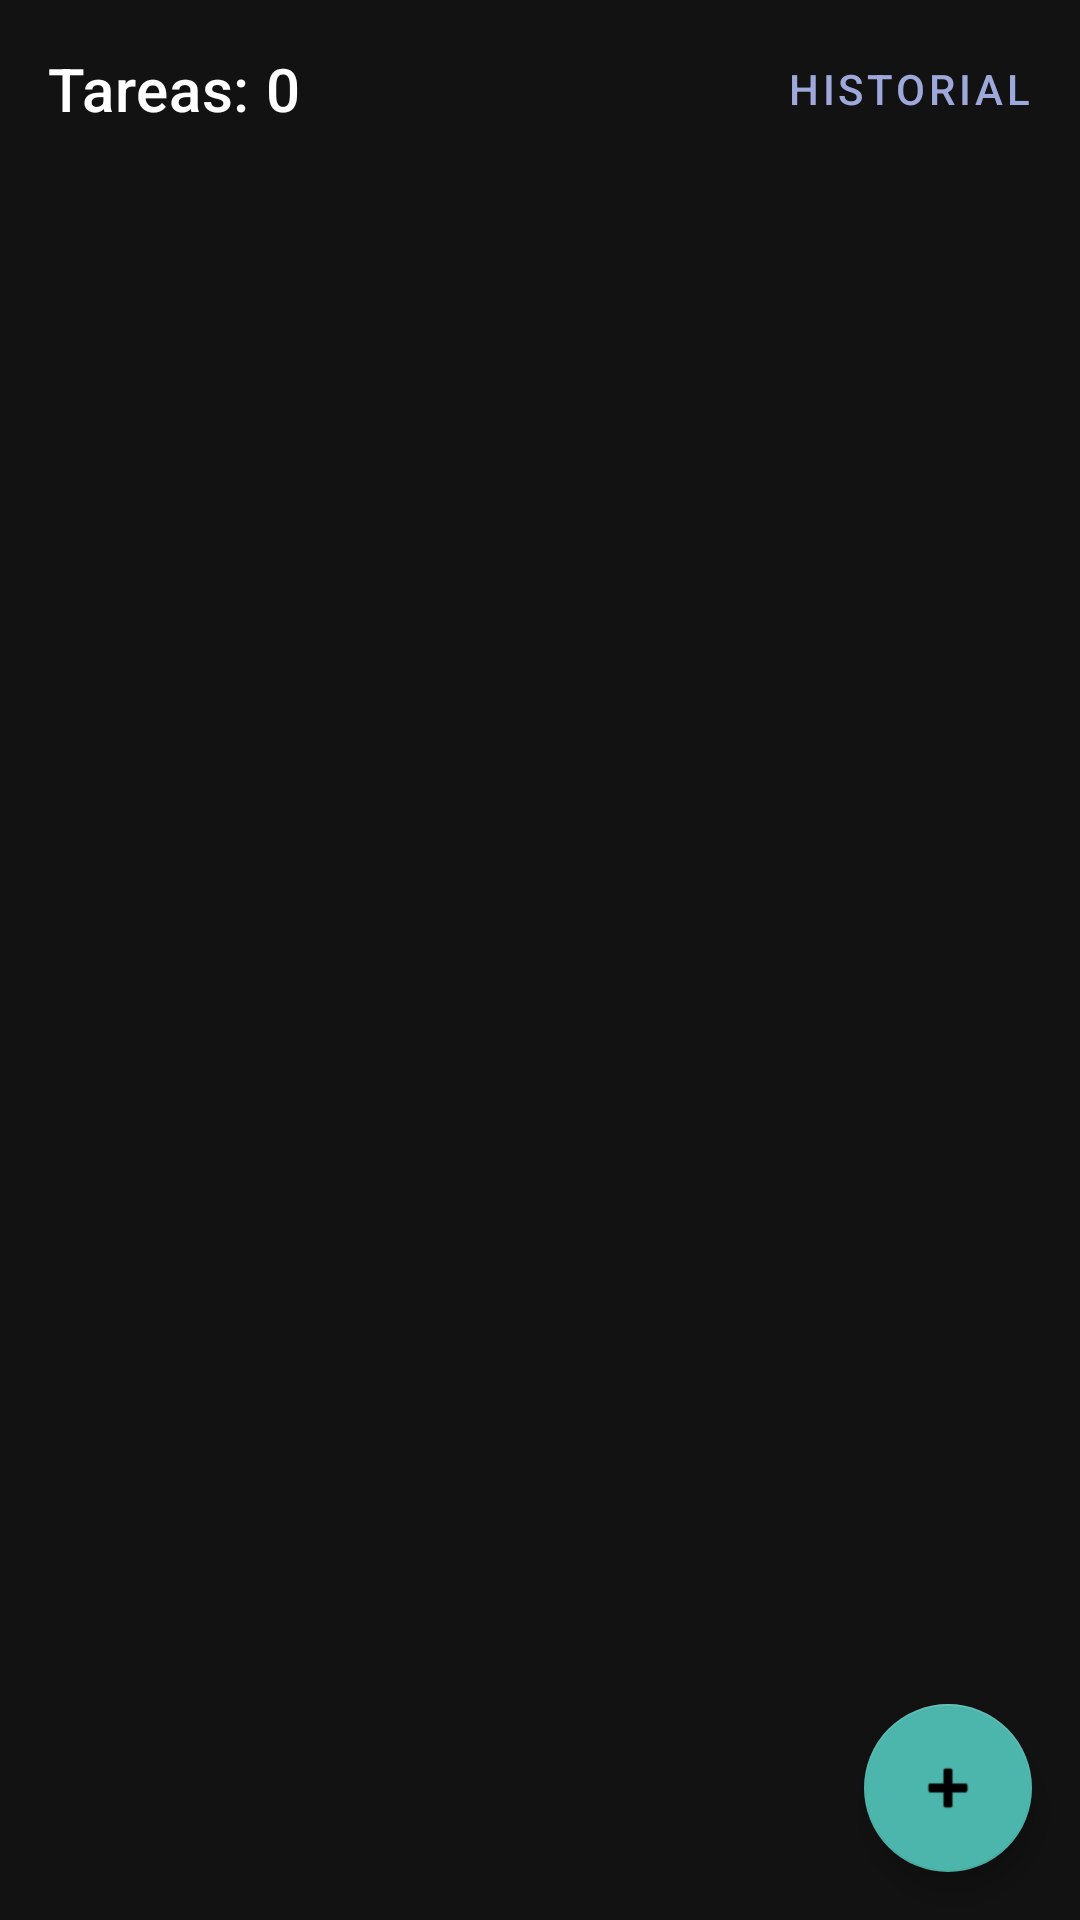

Reconstruct the res/layout file that produces this screen, plus the resources it refers to.
<!-- AndroidManifest.xml: application theme Theme.TaskFlow -->
<!-- res/layout/fragment_task_list.xml -->
<?xml version="1.0" encoding="utf-8"?>
<androidx.constraintlayout.widget.ConstraintLayout xmlns:android="http://schemas.android.com/apk/res/android"
    xmlns:app="http://schemas.android.com/apk/res-auto"
    android:layout_width="match_parent"
    android:layout_height="match_parent">

    <TextView
        android:id="@+id/textViewTaskCount"
        android:layout_width="0dp"
        android:layout_height="wrap_content"
        android:layout_margin="16dp"
        android:text="Tareas: 0"
        android:textAppearance="?attr/textAppearanceHeadline6"
        app:layout_constraintEnd_toStartOf="@id/buttonHistory"
        app:layout_constraintStart_toStartOf="parent"
        app:layout_constraintTop_toTopOf="parent" />

    <com.google.android.material.button.MaterialButton
        android:id="@+id/buttonHistory"
        style="@style/Widget.MaterialComponents.Button.TextButton"
        android:layout_width="wrap_content"
        android:layout_height="wrap_content"
        android:layout_marginEnd="8dp"
        android:text="Historial"
        app:layout_constraintBottom_toBottomOf="@id/textViewTaskCount"
        app:layout_constraintEnd_toEndOf="parent"
        app:layout_constraintTop_toTopOf="@id/textViewTaskCount" />

    <androidx.recyclerview.widget.RecyclerView
        android:id="@+id/recyclerViewTasks"
        android:layout_width="0dp"
        android:layout_height="0dp"
        android:clipToPadding="false"
        android:paddingBottom="88dp"
        app:layout_constraintBottom_toBottomOf="parent"
        app:layout_constraintEnd_toEndOf="parent"
        app:layout_constraintStart_toStartOf="parent"
        app:layout_constraintTop_toBottomOf="@id/textViewTaskCount" />

    <TextView
        android:id="@+id/textViewEmpty"
        android:layout_width="wrap_content"
        android:layout_height="wrap_content"
        android:text="Aún no tienes tareas.\nToca (+) para crear la primera."
        android:textAlignment="center"
        android:visibility="gone"
        app:layout_constraintBottom_toBottomOf="parent"
        app:layout_constraintEnd_toEndOf="parent"
        app:layout_constraintStart_toStartOf="parent"
        app:layout_constraintTop_toTopOf="parent" />

    <com.google.android.material.floatingactionbutton.FloatingActionButton
        android:id="@+id/fabAddTask"
        android:layout_width="wrap_content"
        android:layout_height="wrap_content"
        android:layout_margin="16dp"
        android:contentDescription="Agregar tarea"
        app:layout_constraintBottom_toBottomOf="parent"
        app:layout_constraintEnd_toEndOf="parent"
        app:srcCompat="@android:drawable/ic_input_add" />

</androidx.constraintlayout.widget.ConstraintLayout>
<!-- resources referenced by this layout -->
<resources>
  <style name="Theme.TaskFlow" parent="Theme.MaterialComponents.NoActionBar">
          <item name="colorPrimary">@color/primary_light</item>
          <item name="colorOnPrimary">@color/black</item>
          <item name="colorSecondary">@color/accent_light</item>
          <item name="colorOnSecondary">@color/black</item>
      </style>
  <color name="primary_light">#9FA8DA</color>
  <color name="black">#FF000000</color>
  <color name="accent_light">#4DB6AC</color>
</resources>
